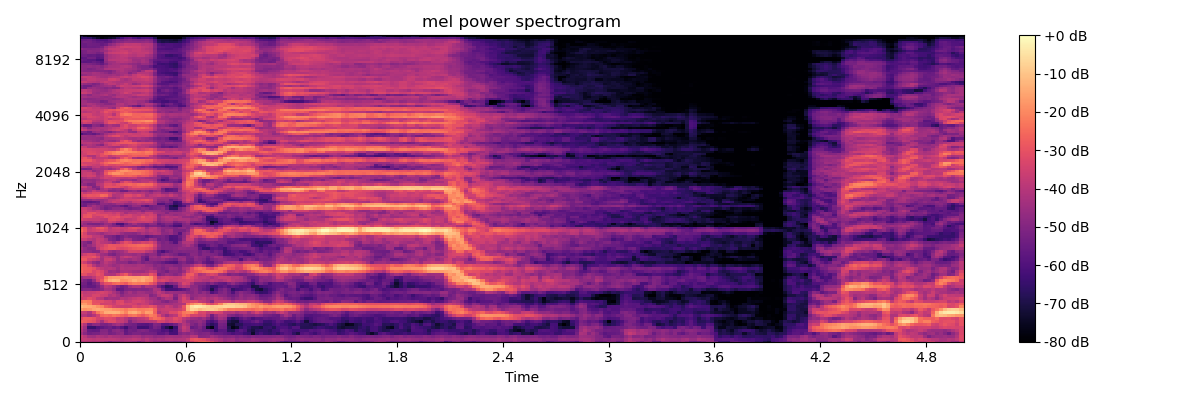

The data file committed next to this chart (first rows):
-4.123226165771484375e+01, -4.017954635620117188e+01, -4.087296295166015625e+01, -4.195978546142578125e+01, -4.200278091430664062e+01, -4.269950103759765625e+01, -4.580575180053710938e+01, -5.010789108276367188e+01, -4.707364654541015625e+01, -4.596074295043945312e+01, -4.506832122802734375e+01, -4.324996185302734375e+01, -4.353771972656250000e+01, -4.559546661376953125e+01, -5.040221405029296875e+01, -4.599427413940429688e+01, -4.141769409179687500e+01, -4.298949432373046875e+01, -4.713298034667968750e+01, -4.689451599121093750e+01, -4.794096374511718750e+01, -4.889988708496093750e+01, -4.770920944213867188e+01, -4.886504364013671875e+01
-3.704485321044921875e+01, -3.720612335205078125e+01, -3.843221282958984375e+01, -3.917593765258789062e+01, -3.826213836669921875e+01, -3.901946258544921875e+01, -3.884845352172851562e+01, -3.867116165161132812e+01, -3.897094345092773438e+01, -3.972760772705078125e+01, -4.136070251464843750e+01, -4.044748687744140625e+01, -3.993556213378906250e+01, -3.836529922485351562e+01, -3.914314651489257812e+01, -4.203356552124023438e+01, -3.915640258789062500e+01, -4.226526641845703125e+01, -4.366426849365234375e+01, -4.203622436523437500e+01, -4.285496520996093750e+01, -4.108573913574218750e+01, -4.051322937011718750e+01, -4.177136611938476562e+01
-3.594387817382812500e+01, -3.954934310913085938e+01, -4.389928054809570312e+01, -4.437987518310546875e+01, -4.156750488281250000e+01, -4.277266693115234375e+01, -4.389942932128906250e+01, -4.180494308471679688e+01, -4.283856201171875000e+01, -4.319192123413085938e+01, -4.444538116455078125e+01, -4.449488067626953125e+01, -4.406846237182617188e+01, -4.275045394897460938e+01, -4.343484878540039062e+01, -4.640074920654296875e+01, -4.491810226440429688e+01, -4.583763885498046875e+01, -4.782728958129882812e+01, -4.696398925781250000e+01, -4.697528076171875000e+01, -4.529543685913085938e+01, -4.461090087890625000e+01, -4.482511138916015625e+01
-4.284712219238281250e+01, -4.872499084472656250e+01, -5.333374786376953125e+01, -5.215066146850585938e+01, -5.182047653198242188e+01, -4.903433227539062500e+01, -4.862185287475585938e+01, -5.276168823242187500e+01, -5.094111633300781250e+01, -4.878386688232421875e+01, -4.793869400024414062e+01, -5.613064956665039062e+01, -5.352858734130859375e+01, -5.140014648437500000e+01, -5.119820404052734375e+01, -5.304092407226562500e+01, -5.238524627685546875e+01, -5.289920043945312500e+01, -5.352856445312500000e+01, -5.773468017578125000e+01, -5.780004119873046875e+01, -5.519944000244140625e+01, -6.153529357910156250e+01, -6.146603393554687500e+01
-4.021437072753906250e+01, -4.597206878662109375e+01, -5.536333465576171875e+01, -5.649595642089843750e+01, -5.562641906738281250e+01, -4.972335815429687500e+01, -4.948098754882812500e+01, -5.351689147949218750e+01, -4.931887817382812500e+01, -4.787870025634765625e+01, -5.037116241455078125e+01, -5.686489868164062500e+01, -5.282181930541992188e+01, -5.403717803955078125e+01, -5.144603729248046875e+01, -5.012818145751953125e+01, -5.128854370117187500e+01, -5.489696502685546875e+01, -5.549925231933593750e+01, -5.683852386474609375e+01, -6.039970397949218750e+01, -5.934061813354492188e+01, -6.431433105468750000e+01, -6.174485778808593750e+01
-3.811460876464843750e+01, -4.408478927612304688e+01, -6.439303588867187500e+01, -6.463758087158203125e+01, -5.954655456542968750e+01, -5.734854888916015625e+01, -5.525828170776367188e+01, -5.359222412109375000e+01, -5.671831512451171875e+01, -5.426240539550781250e+01, -5.854095458984375000e+01, -6.324530029296875000e+01, -5.544099426269531250e+01, -5.421263885498046875e+01, -6.297380065917968750e+01, -6.337632751464843750e+01, -6.273157501220703125e+01, -5.697562408447265625e+01, -5.158594512939453125e+01, -5.345481872558593750e+01, -6.373114013671875000e+01, -6.895063018798828125e+01, -7.486525726318359375e+01, -6.432392883300781250e+01
-3.447606658935546875e+01, -4.038267898559570312e+01, -5.260818481445312500e+01, -4.790627288818359375e+01, -4.765751647949218750e+01, -5.098389434814453125e+01, -5.158571243286132812e+01, -4.980863571166992188e+01, -4.586159515380859375e+01, -4.324017715454101562e+01, -4.577317810058593750e+01, -5.121398162841796875e+01, -5.266470336914062500e+01, -5.370257186889648438e+01, -5.758025360107421875e+01, -5.841725158691406250e+01, -5.892290496826171875e+01, -5.637752532958984375e+01, -5.030654144287109375e+01, -5.106265258789062500e+01, -5.833044815063476562e+01, -5.824283599853515625e+01, -5.594027709960937500e+01, -5.307832717895507812e+01
-2.684359741210937500e+01, -2.788415908813476562e+01, -2.953574562072753906e+01, -3.104866981506347656e+01, -3.679355621337890625e+01, -4.358021545410156250e+01, -3.517624664306640625e+01, -3.181023025512695312e+01, -3.177537918090820312e+01, -3.649091339111328125e+01, -3.747418212890625000e+01, -4.044952392578125000e+01, -5.024642944335937500e+01, -4.439291763305664062e+01, -4.205983734130859375e+01, -4.149998855590820312e+01, -4.049896621704101562e+01, -4.004847717285156250e+01, -3.930867004394531250e+01, -3.366535568237304688e+01, -3.409182739257812500e+01, -3.766817474365234375e+01, -3.557126998901367188e+01, -3.326502990722656250e+01
-3.146065139770507812e+01, -2.782085227966308594e+01, -2.797331237792968750e+01, -2.963237571716308594e+01, -3.433771514892578125e+01, -3.440549468994140625e+01, -3.166740226745605469e+01, -3.166147994995117188e+01, -3.322975921630859375e+01, -3.832781219482421875e+01, -3.677049636840820312e+01, -4.002088546752929688e+01, -4.438386535644531250e+01, -4.188430786132812500e+01, -3.942253112792968750e+01, -3.849854278564453125e+01, -3.610074615478515625e+01, -2.766826248168945312e+01, -2.430505943298339844e+01, -2.576436614990234375e+01, -2.950526618957519531e+01, -3.545172882080078125e+01, -3.519842529296875000e+01, -3.098640441894531250e+01
-4.019688796997070312e+01, -4.062422180175781250e+01, -4.401289367675781250e+01, -4.054290008544921875e+01, -3.438034439086914062e+01, -2.571623992919921875e+01, -2.437572860717773438e+01, -2.610356330871582031e+01, -2.342931747436523438e+01, -2.448401260375976562e+01, -2.638478469848632812e+01, -2.819019126892089844e+01, -2.437421035766601562e+01, -2.288123893737792969e+01, -2.617036056518554688e+01, -2.855100440979003906e+01, -2.504007148742675781e+01, -2.136999130249023438e+01, -2.384453582763671875e+01, -3.183691024780273438e+01, -4.025141525268554688e+01, -4.555687713623046875e+01, -4.078374481201171875e+01, -3.905201721191406250e+01
-3.596523284912109375e+01, -3.735188674926757812e+01, -4.152658081054687500e+01, -3.241455459594726562e+01, -2.290843772888183594e+01, -1.918234634399414062e+01, -1.403474044799804688e+01, -1.316767311096191406e+01, -1.282460403442382812e+01, -1.359308052062988281e+01, -1.657070732116699219e+01, -2.074473571777343750e+01, -1.481577777862548828e+01, -1.336972236633300781e+01, -1.669340705871582031e+01, -2.119676971435546875e+01, -1.606402015686035156e+01, -1.661869621276855469e+01, -2.703418540954589844e+01, -4.146823120117187500e+01, -3.777381134033203125e+01, -3.781132888793945312e+01, -3.246435165405273438e+01, -3.227937698364257812e+01
-1.683428192138671875e+01, -1.891776275634765625e+01, -1.767822265625000000e+01, -1.530153751373291016e+01, -1.395092201232910156e+01, -1.561486721038818359e+01, -1.619729995727539062e+01, -1.630238723754882812e+01, -1.871983146667480469e+01, -1.924285888671875000e+01, -2.019565200805664062e+01, -2.247207832336425781e+01, -1.982835197448730469e+01, -1.944158554077148438e+01, -2.163476943969726562e+01, -2.159770584106445312e+01, -2.072267150878906250e+01, -1.997533607482910156e+01, -2.645951080322265625e+01, -3.809559631347656250e+01, -3.686597061157226562e+01, -3.604101181030273438e+01, -3.594309997558593750e+01, -3.690861129760742188e+01
-1.144171905517578125e+01, -1.359813880920410156e+01, -1.416699028015136719e+01, -1.535845756530761719e+01, -1.867960739135742188e+01, -2.052371788024902344e+01, -2.746499061584472656e+01, -2.993642997741699219e+01, -3.376153564453125000e+01, -3.508361053466796875e+01, -3.605265045166015625e+01, -3.655134582519531250e+01, -3.601155853271484375e+01, -3.197343254089355469e+01, -3.390250778198242188e+01, -3.212480926513671875e+01, -3.264188003540039062e+01, -2.978035163879394531e+01, -3.202598953247070312e+01, -3.977644729614257812e+01, -4.087022018432617188e+01, -3.619053649902343750e+01, -3.848414993286132812e+01, -4.265886306762695312e+01
-1.723817825317382812e+01, -1.707895088195800781e+01, -2.096034812927246094e+01, -2.999566650390625000e+01, -2.922306823730468750e+01, -3.501325225830078125e+01, -3.487017059326171875e+01, -3.457088088989257812e+01, -3.594557189941406250e+01, -3.279046249389648438e+01, -3.151213264465332031e+01, -3.409735488891601562e+01, -3.358206558227539062e+01, -3.507057952880859375e+01, -3.825866317749023438e+01, -3.593876266479492188e+01, -3.710645294189453125e+01, -4.200057220458984375e+01, -4.478990554809570312e+01, -4.470145797729492188e+01, -4.410409164428710938e+01, -4.425254058837890625e+01, -4.420598602294921875e+01, -4.269694900512695312e+01
-2.261023712158203125e+01, -2.087521171569824219e+01, -2.202402496337890625e+01, -3.011573982238769531e+01, -3.123997116088867188e+01, -3.155624961853027344e+01, -3.404341888427734375e+01, -3.418181610107421875e+01, -3.792519378662109375e+01, -3.253223800659179688e+01, -3.239228439331054688e+01, -3.797911834716796875e+01, -3.742084121704101562e+01, -3.411517333984375000e+01, -3.394308090209960938e+01, -3.532022094726562500e+01, -3.840407180786132812e+01, -4.077256774902343750e+01, -4.361857223510742188e+01, -4.492531204223632812e+01, -4.876463317871093750e+01, -5.087226104736328125e+01, -4.665505218505859375e+01, -4.559093475341796875e+01
-3.511071014404296875e+01, -3.432667160034179688e+01, -3.120873641967773438e+01, -3.353153228759765625e+01, -3.896141815185546875e+01, -3.991781234741210938e+01, -4.565624237060546875e+01, -4.366273498535156250e+01, -4.417866516113281250e+01, -4.408797454833984375e+01, -4.044273376464843750e+01, -4.157478332519531250e+01, -3.959996032714843750e+01, -3.780290222167968750e+01, -3.617220306396484375e+01, -3.758769607543945312e+01, -3.971059417724609375e+01, -4.407641601562500000e+01, -4.483887100219726562e+01, -4.976493835449218750e+01, -4.483579254150390625e+01, -4.114499282836914062e+01, -4.237792205810546875e+01, -5.249016571044921875e+01
-3.244949722290039062e+01, -3.679968643188476562e+01, -3.672074508666992188e+01, -3.372487258911132812e+01, -3.366609191894531250e+01, -3.565307235717773438e+01, -3.608590698242187500e+01, -4.132775878906250000e+01, -3.952785491943359375e+01, -4.306571960449218750e+01, -4.839418029785156250e+01, -4.481877899169921875e+01, -4.458444595336914062e+01, -4.407960128784179688e+01, -4.321516799926757812e+01, -4.268154144287109375e+01, -4.227677154541015625e+01, -4.978517913818359375e+01, -4.777581787109375000e+01, -4.098465728759765625e+01, -3.740116500854492188e+01, -3.692577362060546875e+01, -3.950399017333984375e+01, -4.897689056396484375e+01
-3.528198242187500000e+01, -3.837574768066406250e+01, -3.742468261718750000e+01, -3.651972198486328125e+01, -3.479575729370117188e+01, -3.346766281127929688e+01, -3.528456878662109375e+01, -3.750720596313476562e+01, -4.211205291748046875e+01, -4.617724227905273438e+01, -5.130393981933593750e+01, -4.640827941894531250e+01, -4.334509658813476562e+01, -4.675341796875000000e+01, -4.398549270629882812e+01, -4.468146514892578125e+01, -4.627226257324218750e+01, -4.718607711791992188e+01, -4.319683074951171875e+01, -3.876898193359375000e+01, -4.200043487548828125e+01, -4.600366592407226562e+01, -4.486342620849609375e+01, -4.622717285156250000e+01
-5.149853515625000000e+01, -4.994369506835937500e+01, -4.961805725097656250e+01, -5.181657028198242188e+01, -5.095455932617187500e+01, -4.856324386596679688e+01, -4.263143157958984375e+01, -4.296178817749023438e+01, -4.660194015502929688e+01, -5.681838226318359375e+01, -5.564437866210937500e+01, -5.145535278320312500e+01, -5.003187561035156250e+01, -5.091411590576171875e+01, -4.969235229492187500e+01, -5.060449981689453125e+01, -5.041678619384765625e+01, -4.824606323242187500e+01, -4.190906906127929688e+01, -4.307388305664062500e+01, -5.459518432617187500e+01, -6.203326416015625000e+01, -6.208571624755859375e+01, -6.096406555175781250e+01
-5.440535736083984375e+01, -5.444528198242187500e+01, -5.632867050170898438e+01, -5.603212356567382812e+01, -5.222554016113281250e+01, -4.660215377807617188e+01, -3.922694396972656250e+01, -4.109254837036132812e+01, -4.509926605224609375e+01, -5.015616607666015625e+01, -5.386258697509765625e+01, -5.095862197875976562e+01, -4.468284988403320312e+01, -4.172139358520507812e+01, -4.136096954345703125e+01, -4.749921417236328125e+01, -4.203034591674804688e+01, -4.301860809326171875e+01, -4.413594818115234375e+01, -5.326678085327148438e+01, -5.963259887695312500e+01, -6.662134552001953125e+01, -6.529801940917968750e+01, -5.601807403564453125e+01
-5.239632797241210938e+01, -5.314276123046875000e+01, -5.772713470458984375e+01, -5.348969268798828125e+01, -4.958770751953125000e+01, -3.617619705200195312e+01, -3.051366043090820312e+01, -2.976331710815429688e+01, -2.569765472412109375e+01, -2.451314544677734375e+01, -2.651114463806152344e+01, -2.872153282165527344e+01, -2.370097923278808594e+01, -2.152116775512695312e+01, -2.237084579467773438e+01, -2.193600273132324219e+01, -2.366559600830078125e+01, -2.815250015258789062e+01, -3.284899139404296875e+01, -4.502879333496093750e+01, -4.507760620117187500e+01, -5.337656402587890625e+01, -4.949227142333984375e+01, -4.786079406738281250e+01
-4.782249450683593750e+01, -5.157029724121093750e+01, -5.446811676025390625e+01, -4.609722900390625000e+01, -3.514706802368164062e+01, -2.849468612670898438e+01, -1.920450210571289062e+01, -1.405982398986816406e+01, -1.189935493469238281e+01, -1.309920310974121094e+01, -1.864024353027343750e+01, -1.816273498535156250e+01, -1.644993209838867188e+01, -1.352569007873535156e+01, -1.575916099548339844e+01, -1.345293235778808594e+01, -1.737618637084960938e+01, -1.808558845520019531e+01, -2.686802291870117188e+01, -3.426775741577148438e+01, -3.261940002441406250e+01, -3.476873779296875000e+01, -3.823607635498046875e+01, -3.637442016601562500e+01
-4.451675415039062500e+01, -4.242645263671875000e+01, -4.230606842041015625e+01, -3.897332763671875000e+01, -3.282546997070312500e+01, -3.166011047363281250e+01, -2.229525947570800781e+01, -1.728766632080078125e+01, -1.646272277832031250e+01, -1.630494308471679688e+01, -1.651568222045898438e+01, -1.524931144714355469e+01, -1.590897750854492188e+01, -1.601987266540527344e+01, -1.570438194274902344e+01, -1.424408054351806641e+01, -1.571899223327636719e+01, -1.791892242431640625e+01, -2.672558403015136719e+01, -3.893770217895507812e+01, -3.644395065307617188e+01, -3.484189224243164062e+01, -3.623729324340820312e+01, -3.749285125732421875e+01
-3.036500167846679688e+01, -3.058479690551757812e+01, -3.441033554077148438e+01, -3.359394836425781250e+01, -2.945635604858398438e+01, -3.211690902709960938e+01, -4.062798309326171875e+01, -4.192551422119140625e+01, -4.137248611450195312e+01, -3.607217788696289062e+01, -3.181884384155273438e+01, -2.791524696350097656e+01, -3.542639923095703125e+01, -3.936413955688476562e+01, -3.852559280395507812e+01, -3.660700225830078125e+01, -3.662471771240234375e+01, -2.956859588623046875e+01, -3.331851196289062500e+01, -5.203558349609375000e+01, -4.892361068725585938e+01, -4.588570785522460938e+01, -4.733612060546875000e+01, -4.960082244873046875e+01
-2.528590774536132812e+01, -2.844936561584472656e+01, -2.848851394653320312e+01, -3.318724060058593750e+01, -3.082716369628906250e+01, -3.337059783935546875e+01, -3.909642028808593750e+01, -4.591302108764648438e+01, -4.454529571533203125e+01, -4.661119079589843750e+01, -4.280775070190429688e+01, -4.235722351074218750e+01, -4.295285797119140625e+01, -4.466614151000976562e+01, -4.510382080078125000e+01, -4.503754425048828125e+01, -4.256962966918945312e+01, -3.851004409790039062e+01, -3.950724029541015625e+01, -4.844859313964843750e+01, -5.007328796386718750e+01, -5.313337326049804688e+01, -4.836735153198242188e+01, -4.827038574218750000e+01
-2.592530822753906250e+01, -2.755022811889648438e+01, -2.819431304931640625e+01, -3.052564239501953125e+01, -3.579142379760742188e+01, -3.854958343505859375e+01, -4.062673568725585938e+01, -3.986401367187500000e+01, -4.124215316772460938e+01, -4.500011444091796875e+01, -4.076070022583007812e+01, -4.210960388183593750e+01, -4.152951812744140625e+01, -4.130179214477539062e+01, -4.170751571655273438e+01, -4.334098815917968750e+01, -4.377830505371093750e+01, -4.271429443359375000e+01, -4.687086486816406250e+01, -4.871191787719726562e+01, -5.103770446777343750e+01, -4.851887130737304688e+01, -4.485828399658203125e+01, -4.595350646972656250e+01
-2.707346343994140625e+01, -2.842699432373046875e+01, -3.236497497558593750e+01, -4.010501098632812500e+01, -4.474055480957031250e+01, -4.259992980957031250e+01, -4.093484497070312500e+01, -4.332492828369140625e+01, -4.587978363037109375e+01, -4.420510864257812500e+01, -4.175276947021484375e+01, -4.331604003906250000e+01, -4.332204055786132812e+01, -4.377404022216796875e+01, -4.251596832275390625e+01, -4.276485443115234375e+01, -4.481595230102539062e+01, -4.576398468017578125e+01, -4.946739959716796875e+01, -4.810881042480468750e+01, -5.018279266357421875e+01, -4.791070556640625000e+01, -4.812803649902343750e+01, -5.054574584960937500e+01
-3.198724937438964844e+01, -3.541136169433593750e+01, -4.094905853271484375e+01, -4.626562118530273438e+01, -4.906780624389648438e+01, -4.320755004882812500e+01, -3.879422760009765625e+01, -4.152838516235351562e+01, -4.356076812744140625e+01, -4.709738159179687500e+01, -4.755902862548828125e+01, -4.779808044433593750e+01, -5.206484985351562500e+01, -5.054418182373046875e+01, -4.774990081787109375e+01, -5.131514739990234375e+01, -4.909988403320312500e+01, -4.970975494384765625e+01, -5.129655838012695312e+01, -5.260977935791015625e+01, -5.520198822021484375e+01, -5.796408081054687500e+01, -5.936262130737304688e+01, -6.011098098754882812e+01
-2.813315200805664062e+01, -2.893473815917968750e+01, -3.376564025878906250e+01, -3.653500747680664062e+01, -3.901069259643554688e+01, -4.397378540039062500e+01, -3.650374221801757812e+01, -3.588306427001953125e+01, -3.983634185791015625e+01, -4.719458770751953125e+01, -4.220758819580078125e+01, -4.421558761596679688e+01, -4.565905761718750000e+01, -4.333463668823242188e+01, -4.470920562744140625e+01, -5.198163604736328125e+01, -5.793174743652343750e+01, -4.803667449951171875e+01, -4.736233520507812500e+01, -4.786560058593750000e+01, -4.647575378417968750e+01, -4.952410888671875000e+01, -5.189292144775390625e+01, -5.419738769531250000e+01
-3.101736640930175781e+01, -3.066958427429199219e+01, -3.084323310852050781e+01, -2.881030464172363281e+01, -3.358409500122070312e+01, -4.258464813232421875e+01, -3.860061264038085938e+01, -4.006045913696289062e+01, -4.291876983642578125e+01, -4.678038406372070312e+01, -3.997190856933593750e+01, -3.675460433959960938e+01, -3.867071151733398438e+01, -4.249948501586914062e+01, -4.382814788818359375e+01, -5.213404083251953125e+01, -5.529851531982421875e+01, -4.555568695068359375e+01, -4.459826660156250000e+01, -4.726310729980468750e+01, -4.165863037109375000e+01, -4.073332214355468750e+01, -4.362670135498046875e+01, -4.636903381347656250e+01
-3.883652496337890625e+01, -3.549879455566406250e+01, -3.297794723510742188e+01, -3.434980392456054688e+01, -3.925314331054687500e+01, -4.429291152954101562e+01, -4.551845932006835938e+01, -5.030368804931640625e+01, -5.181417465209960938e+01, -4.775024414062500000e+01, -4.593433380126953125e+01, -4.421212005615234375e+01, -4.504436111450195312e+01, -4.594342422485351562e+01, -4.434782028198242188e+01, -4.678100967407226562e+01, -5.002413177490234375e+01, -4.729904937744140625e+01, -4.780332565307617188e+01, -5.472476959228515625e+01, -5.044332885742187500e+01, -4.767276000976562500e+01, -4.999950408935546875e+01, -5.216660308837890625e+01
-4.437781906127929688e+01, -4.691767883300781250e+01, -4.763944625854492188e+01, -4.984869766235351562e+01, -4.904252624511718750e+01, -4.064354705810546875e+01, -3.811398315429687500e+01, -4.537327575683593750e+01, -4.800530242919921875e+01, -4.577775573730468750e+01, -4.415441894531250000e+01, -4.034368896484375000e+01, -3.433002090454101562e+01, -3.409307098388671875e+01, -3.482638931274414062e+01, -3.435181427001953125e+01, -3.877941131591796875e+01, -4.090871810913085938e+01, -4.598554992675781250e+01, -5.644894409179687500e+01, -6.122183609008789062e+01, -5.581752014160156250e+01, -5.235646820068359375e+01, -4.982567596435546875e+01
-4.219612121582031250e+01, -4.672843170166015625e+01, -4.920513153076171875e+01, -4.879370117187500000e+01, -3.825151062011718750e+01, -3.334880447387695312e+01, -3.085952186584472656e+01, -2.902791976928710938e+01, -2.836417961120605469e+01, -3.166351699829101562e+01, -3.329634475708007812e+01, -3.209917449951171875e+01, -3.004181098937988281e+01, -2.858680343627929688e+01, -2.765106964111328125e+01, -2.841190528869628906e+01, -2.980689048767089844e+01, -3.170153236389160156e+01, -3.770947265625000000e+01, -4.770347976684570312e+01, -5.047084808349609375e+01, -4.982300567626953125e+01, -5.000263214111328125e+01, -4.933017730712890625e+01
-4.535408020019531250e+01, -5.012804031372070312e+01, -4.643504333496093750e+01, -4.258606719970703125e+01, -3.678484344482421875e+01, -3.538655090332031250e+01, -3.185710525512695312e+01, -2.856369972229003906e+01, -2.915942382812500000e+01, -2.975420761108398438e+01, -2.956581306457519531e+01, -2.811131858825683594e+01, -2.642026138305664062e+01, -2.586367797851562500e+01, -2.482689476013183594e+01, -2.426607894897460938e+01, -2.514579391479492188e+01, -2.677214050292968750e+01, -3.388924026489257812e+01, -4.580523300170898438e+01, -5.008512878417968750e+01, -4.981880950927734375e+01, -5.005194854736328125e+01, -5.044806671142578125e+01
-4.604895782470703125e+01, -4.926892852783203125e+01, -5.194208145141601562e+01, -4.148480224609375000e+01, -3.648406600952148438e+01, -3.914410400390625000e+01, -4.020343780517578125e+01, -4.201467895507812500e+01, -4.675893402099609375e+01, -4.115850067138671875e+01, -3.518884658813476562e+01, -3.038486480712890625e+01, -3.263199996948242188e+01, -3.852259826660156250e+01, -3.708930206298828125e+01, -3.389789199829101562e+01, -3.472931289672851562e+01, -3.265828704833984375e+01, -3.751478195190429688e+01, -4.838637542724609375e+01, -5.142867279052734375e+01, -4.976486968994140625e+01, -5.344164657592773438e+01, -5.921908187866210938e+01
-3.621798706054687500e+01, -3.630417633056640625e+01, -3.945770263671875000e+01, -4.148800277709960938e+01, -3.705493164062500000e+01, -3.810810089111328125e+01, -4.210054016113281250e+01, -5.039025115966796875e+01, -5.181938171386718750e+01, -5.537059783935546875e+01, -5.099991607666015625e+01, -4.352824020385742188e+01, -4.413297271728515625e+01, -5.095774078369140625e+01, -5.232196807861328125e+01, -5.422398376464843750e+01, -5.169208526611328125e+01, -4.388535308837890625e+01, -4.653226470947265625e+01, -5.392169952392578125e+01, -5.174274444580078125e+01, -5.403542327880859375e+01, -6.084742736816406250e+01, -5.991764068603515625e+01
-3.088397216796875000e+01, -3.240476226806640625e+01, -3.418739318847656250e+01, -3.865693664550781250e+01, -3.845790100097656250e+01, -4.051844024658203125e+01, -4.890160369873046875e+01, -5.019928741455078125e+01, -5.278048706054687500e+01, -5.610999298095703125e+01, -5.219440460205078125e+01, -4.904381179809570312e+01, -5.169996643066406250e+01, -5.210949707031250000e+01, -5.284235382080078125e+01, -5.358796691894531250e+01, -5.796400070190429688e+01, -5.513894271850585938e+01, -5.288094329833984375e+01, -5.233196258544921875e+01, -5.142475128173828125e+01, -5.435263061523437500e+01, -6.021806716918945312e+01, -5.943193435668945312e+01
-2.877618789672851562e+01, -3.383359146118164062e+01, -4.094871520996093750e+01, -4.150976562500000000e+01, -4.312065124511718750e+01, -4.536314010620117188e+01, -4.224653244018554688e+01, -4.077881622314453125e+01, -3.973430252075195312e+01, -4.156781768798828125e+01, -4.555983734130859375e+01, -4.802796936035156250e+01, -4.812539672851562500e+01, -4.877587509155273438e+01, -4.601058959960937500e+01, -4.215201568603515625e+01, -4.442698669433593750e+01, -4.207363510131835938e+01, -4.029446792602539062e+01, -4.142086791992187500e+01, -4.811714935302734375e+01, -4.807143402099609375e+01, -4.563213348388671875e+01, -5.069799041748046875e+01
-2.445557785034179688e+01, -2.976149940490722656e+01, -3.658899688720703125e+01, -3.528443908691406250e+01, -3.368174743652343750e+01, -3.157886314392089844e+01, -3.441740798950195312e+01, -3.901773834228515625e+01, -3.755290985107421875e+01, -3.747885131835937500e+01, -3.903602981567382812e+01, -3.635646057128906250e+01, -3.514976501464843750e+01, -3.499826431274414062e+01, -3.859291076660156250e+01, -3.891512298583984375e+01, -4.236664581298828125e+01, -3.884210968017578125e+01, -4.012937927246093750e+01, -4.312108612060546875e+01, -4.918340301513671875e+01, -4.648629379272460938e+01, -4.467002868652343750e+01, -5.137595367431640625e+01
-2.703125953674316406e+01, -3.059842491149902344e+01, -3.820750045776367188e+01, -3.456557464599609375e+01, -2.959543991088867188e+01, -2.831380271911621094e+01, -3.238933563232421875e+01, -4.018303680419921875e+01, -3.621816253662109375e+01, -3.561468124389648438e+01, -3.712518310546875000e+01, -3.779957199096679688e+01, -3.327330780029296875e+01, -3.154622840881347656e+01, -3.303586196899414062e+01, -3.732301712036132812e+01, -4.575222015380859375e+01, -4.007109832763671875e+01, -3.917800903320312500e+01, -4.449189758300781250e+01, -4.834645843505859375e+01, -4.849135589599609375e+01, -4.908132934570312500e+01, -5.137114715576171875e+01
-4.760051345825195312e+01, -4.418702697753906250e+01, -4.450712585449218750e+01, -4.591929626464843750e+01, -4.685193634033203125e+01, -4.445172500610351562e+01, -4.203185272216796875e+01, -4.690410614013671875e+01, -4.953285980224609375e+01, -5.087227630615234375e+01, -5.590215301513671875e+01, -4.880204010009765625e+01, -4.824902725219726562e+01, -5.020053100585937500e+01, -4.833211517333984375e+01, -4.953969573974609375e+01, -5.362165832519531250e+01, -5.129247283935546875e+01, -5.113493347167968750e+01, -5.314875793457031250e+01, -5.583416748046875000e+01, -5.257845687866210938e+01, -5.567876052856445312e+01, -6.111932754516601562e+01
-4.371204376220703125e+01, -4.703112030029296875e+01, -5.102001953125000000e+01, -5.198059082031250000e+01, -5.188798522949218750e+01, -5.047944259643554688e+01, -4.586141967773437500e+01, -4.603738021850585938e+01, -5.186794281005859375e+01, -6.076930999755859375e+01, -6.177698135375976562e+01, -5.318121719360351562e+01, -4.828305053710937500e+01, -4.362673187255859375e+01, -4.802531433105468750e+01, -4.942754364013671875e+01, -5.145530700683593750e+01, -4.721038055419921875e+01, -4.815128326416015625e+01, -5.612126922607421875e+01, -5.363240814208984375e+01, -5.013406753540039062e+01, -5.073802947998046875e+01, -5.780300140380859375e+01
-4.136985015869140625e+01, -4.396908950805664062e+01, -4.388328933715820312e+01, -4.146973800659179688e+01, -4.176272964477539062e+01, -4.459774017333984375e+01, -4.204659271240234375e+01, -3.561689758300781250e+01, -3.725405120849609375e+01, -4.100724792480468750e+01, -4.135372161865234375e+01, -3.976036834716796875e+01, -3.669386291503906250e+01, -3.518333816528320312e+01, -3.663473892211914062e+01, -3.678810501098632812e+01, -3.536245346069335938e+01, -3.675773620605468750e+01, -4.399811172485351562e+01, -4.963195800781250000e+01, -4.645425033569335938e+01, -4.473283767700195312e+01, -4.492292785644531250e+01, -5.124889373779296875e+01
-3.339109420776367188e+01, -3.567208862304687500e+01, -3.666116333007812500e+01, -3.732378387451171875e+01, -3.718167495727539062e+01, -3.872971725463867188e+01, -3.955728912353515625e+01, -3.216347122192382812e+01, -3.126382637023925781e+01, -3.325354766845703125e+01, -3.494346237182617188e+01, -3.933912277221679688e+01, -3.870802307128906250e+01, -3.740707397460937500e+01, -3.386156463623046875e+01, -3.197930908203125000e+01, -3.306990432739257812e+01, -3.396290588378906250e+01, -3.748111343383789062e+01, -4.734869766235351562e+01, -4.393529129028320312e+01, -4.171336746215820312e+01, -4.063045501708984375e+01, -4.312804412841796875e+01
-3.490167999267578125e+01, -2.948518562316894531e+01, -2.844387245178222656e+01, -3.486357879638671875e+01, -3.649207305908203125e+01, -3.514034271240234375e+01, -3.058466529846191406e+01, -3.169650268554687500e+01, -3.061726951599121094e+01, -2.934800338745117188e+01, -3.312538146972656250e+01, -3.310478973388671875e+01, -3.380989456176757812e+01, -3.630988311767578125e+01, -3.386566925048828125e+01, -2.918398475646972656e+01, -3.366455078125000000e+01, -3.272356796264648438e+01, -3.517430114746093750e+01, -4.628766632080078125e+01, -4.147041702270507812e+01, -3.932373809814453125e+01, -4.104650497436523438e+01, -3.972365570068359375e+01
-3.526528167724609375e+01, -3.008956527709960938e+01, -2.898874664306640625e+01, -3.374672317504882812e+01, -3.197054290771484375e+01, -3.177748298645019531e+01, -3.140561485290527344e+01, -3.332514572143554688e+01, -3.443976211547851562e+01, -3.261890411376953125e+01, -3.856622314453125000e+01, -3.556179428100585938e+01, -3.386594772338867188e+01, -3.714634704589843750e+01, -3.809158325195312500e+01, -3.484899139404296875e+01, -3.663376998901367188e+01, -3.415838241577148438e+01, -3.687233352661132812e+01, -4.849977874755859375e+01, -4.546534729003906250e+01, -4.350938796997070312e+01, -4.466238403320312500e+01, -4.702774047851562500e+01
-3.605393981933593750e+01, -3.448905563354492188e+01, -3.085842132568359375e+01, -3.014580345153808594e+01, -3.393174743652343750e+01, -3.587821960449218750e+01, -3.612445831298828125e+01, -3.536917877197265625e+01, -3.780152130126953125e+01, -3.509041213989257812e+01, -3.849383544921875000e+01, -4.353322601318359375e+01, -4.032706451416015625e+01, -4.080123901367187500e+01, -3.900697326660156250e+01, -4.076989746093750000e+01, -3.644981765747070312e+01, -3.610022354125976562e+01, -4.216114807128906250e+01, -4.464451599121093750e+01, -4.526022720336914062e+01, -4.944007110595703125e+01, -4.504293823242187500e+01, -4.504336166381835938e+01
-3.482862091064453125e+01, -3.449934005737304688e+01, -3.746752166748046875e+01, -3.886414337158203125e+01, -3.640729141235351562e+01, -3.716210556030273438e+01, -4.284601211547851562e+01, -4.243704223632812500e+01, -4.292882537841796875e+01, -4.368458938598632812e+01, -4.321918487548828125e+01, -4.348191070556640625e+01, -4.473758697509765625e+01, -4.289949417114257812e+01, -4.412778472900390625e+01, -4.892118072509765625e+01, -4.524758911132812500e+01, -4.463340759277343750e+01, -4.526323318481445312e+01, -4.586514282226562500e+01, -4.842754364013671875e+01, -4.857362365722656250e+01, -5.119489288330078125e+01, -5.315886688232421875e+01
-3.669968414306640625e+01, -3.677021789550781250e+01, -3.913568878173828125e+01, -4.399845123291015625e+01, -4.558996582031250000e+01, -4.987132263183593750e+01, -5.352918243408203125e+01, -5.120294189453125000e+01, -4.807891082763671875e+01, -4.810337066650390625e+01, -4.774759674072265625e+01, -5.068953704833984375e+01, -5.366436767578125000e+01, -5.167526245117187500e+01, -5.097287750244140625e+01, -4.789846038818359375e+01, -4.941786956787109375e+01, -5.330036163330078125e+01, -5.165940856933593750e+01, -5.053637313842773438e+01, -4.872229003906250000e+01, -5.511408996582031250e+01, -6.622680664062500000e+01, -6.649206542968750000e+01
-5.372013092041015625e+01, -5.455342102050781250e+01, -4.724320220947265625e+01, -4.339338684082031250e+01, -4.603966522216796875e+01, -4.902528381347656250e+01, -5.202510070800781250e+01, -5.066485595703125000e+01, -5.221492004394531250e+01, -5.163692474365234375e+01, -5.550811004638671875e+01, -5.822110366821289062e+01, -5.115157318115234375e+01, -4.679513549804687500e+01, -4.758307266235351562e+01, -5.530947875976562500e+01, -5.895626068115234375e+01, -5.345795822143554688e+01, -5.161586761474609375e+01, -5.154062271118164062e+01, -5.120411682128906250e+01, -5.725180816650390625e+01, -6.760578155517578125e+01, -7.090714263916015625e+01
-5.221834182739257812e+01, -5.422983551025390625e+01, -5.131596374511718750e+01, -4.981904602050781250e+01, -5.248353195190429688e+01, -4.740995788574218750e+01, -4.740423202514648438e+01, -4.886315155029296875e+01, -4.728294754028320312e+01, -4.359649658203125000e+01, -4.325167846679687500e+01, -4.639490509033203125e+01, -4.653130340576171875e+01, -4.415711593627929688e+01, -4.154558181762695312e+01, -4.288111495971679688e+01, -4.414279937744140625e+01, -4.247249603271484375e+01, -4.513899230957031250e+01, -5.982843399047851562e+01, -5.937691497802734375e+01, -5.489057159423828125e+01, -5.597998046875000000e+01, -6.506887054443359375e+01
-5.467747497558593750e+01, -5.711300659179687500e+01, -5.759856414794921875e+01, -5.635262298583984375e+01, -5.456092834472656250e+01, -4.647930908203125000e+01, -4.250392532348632812e+01, -3.938079071044921875e+01, -3.621044158935546875e+01, -3.752585983276367188e+01, -3.869378280639648438e+01, -3.916168975830078125e+01, -4.241887664794921875e+01, -3.703398132324218750e+01, -3.639108276367187500e+01, -3.818843078613281250e+01, -3.541640090942382812e+01, -3.734690475463867188e+01, -4.449600219726562500e+01, -5.020175933837890625e+01, -5.209164810180664062e+01, -4.916078186035156250e+01, -5.278211212158203125e+01, -6.356045532226562500e+01
-4.780097198486328125e+01, -4.709844970703125000e+01, -4.768394851684570312e+01, -4.456265258789062500e+01, -4.566261672973632812e+01, -4.593186187744140625e+01, -4.356648254394531250e+01, -3.908354949951171875e+01, -3.788672637939453125e+01, -3.655284500122070312e+01, -3.391905975341796875e+01, -3.478317260742187500e+01, -3.469841003417968750e+01, -3.430855178833007812e+01, -3.295349884033203125e+01, -3.103248214721679688e+01, -2.999573135375976562e+01, -3.295333862304687500e+01, -4.228083801269531250e+01, -4.809803009033203125e+01, -4.776614379882812500e+01, -4.713267517089843750e+01, -5.414767456054687500e+01, -5.072509765625000000e+01
-3.990700912475585938e+01, -3.705769348144531250e+01, -3.461268997192382812e+01, -3.423274993896484375e+01, -3.500658798217773438e+01, -3.525529098510742188e+01, -3.785895919799804688e+01, -4.285569763183593750e+01, -4.521738433837890625e+01, -4.243861389160156250e+01, -3.888666152954101562e+01, -3.549337768554687500e+01, -3.651835632324218750e+01, -3.884204864501953125e+01, -3.946191406250000000e+01, -3.999929046630859375e+01, -4.032657623291015625e+01, -3.942966079711914062e+01, -4.247772979736328125e+01, -4.447948074340820312e+01, -4.555186462402343750e+01, -4.602417755126953125e+01, -4.602611541748046875e+01, -4.590056610107421875e+01
-3.314709091186523438e+01, -3.083212471008300781e+01, -2.886145782470703125e+01, -2.978760910034179688e+01, -2.904977989196777344e+01, -2.494919204711914062e+01, -2.592835235595703125e+01, -3.371949768066406250e+01, -4.186965179443359375e+01, -4.054965591430664062e+01, -3.899725723266601562e+01, -3.207739639282226562e+01, -3.167035484313964844e+01, -3.441149520874023438e+01, -3.196554946899414062e+01, -3.634894561767578125e+01, -4.291091156005859375e+01, -3.952396392822265625e+01, -3.838554382324218750e+01, -3.650451278686523438e+01, -3.878462982177734375e+01, -4.078823852539062500e+01, -3.643166732788085938e+01, -4.067019653320312500e+01
-3.440070724487304688e+01, -3.766890716552734375e+01, -3.569997024536132812e+01, -3.247111892700195312e+01, -3.207124710083007812e+01, -3.328769302368164062e+01, -3.241806030273437500e+01, -3.475531005859375000e+01, -3.860179138183593750e+01, -4.122523117065429688e+01, -4.258753204345703125e+01, -3.907656097412109375e+01, -3.891603088378906250e+01, -4.085849380493164062e+01, -4.116854858398437500e+01, -3.987650680541992188e+01, -4.251754760742187500e+01, -4.535152435302734375e+01, -4.123536682128906250e+01, -4.032553482055664062e+01, -4.686666870117187500e+01, -4.718627929687500000e+01, -4.348350524902343750e+01, -4.667199707031250000e+01
-4.370887756347656250e+01, -4.615589141845703125e+01, -4.251636886596679688e+01, -3.696586227416992188e+01, -4.034225082397460938e+01, -4.268152236938476562e+01, -4.310118103027343750e+01, -4.913177490234375000e+01, -4.919101715087890625e+01, -4.759967041015625000e+01, -5.345540618896484375e+01, -5.386334228515625000e+01, -4.756764984130859375e+01, -4.587757873535156250e+01, -4.902584838867187500e+01, -4.567797088623046875e+01, -4.698242950439453125e+01, -5.074802398681640625e+01, -4.746086120605468750e+01, -4.584849929809570312e+01, -5.149339294433593750e+01, -5.773452758789062500e+01, -5.660154724121093750e+01, -5.547414779663085938e+01
-4.148200988769531250e+01, -4.144287872314453125e+01, -4.342272186279296875e+01, -4.605932617187500000e+01, -5.123179626464843750e+01, -4.330587005615234375e+01, -3.953266525268554688e+01, -4.390264892578125000e+01, -4.684203338623046875e+01, -4.511568450927734375e+01, -4.610946655273437500e+01, -3.927710723876953125e+01, -3.598471450805664062e+01, -3.548526000976562500e+01, -3.584915542602539062e+01, -3.635778045654296875e+01, -3.759954452514648438e+01, -3.928111267089843750e+01, -3.879843139648437500e+01, -4.135505294799804688e+01, -5.300527191162109375e+01, -5.942863464355468750e+01, -5.732691955566406250e+01, -5.594329071044921875e+01
-3.584335327148437500e+01, -3.667306137084960938e+01, -4.199790573120117188e+01, -5.065906524658203125e+01, -4.762551879882812500e+01, -3.939408111572265625e+01, -3.042866134643554688e+01, -3.004992103576660156e+01, -3.029704284667968750e+01, -3.064646339416503906e+01, -3.376581954956054688e+01, -3.672028350830078125e+01, -3.243594360351562500e+01, -2.895177841186523438e+01, -2.808540725708007812e+01, -2.888322067260742188e+01, -2.984817123413085938e+01, -3.116172027587890625e+01, -3.467687225341796875e+01, -3.825053024291992188e+01, -4.195764923095703125e+01, -4.202886581420898438e+01, -4.261974334716796875e+01, -4.703892517089843750e+01
-4.563087463378906250e+01, -4.728842163085937500e+01, -5.082012176513671875e+01, -4.961473083496093750e+01, -4.034699630737304688e+01, -3.891406631469726562e+01, -3.210561752319335938e+01, -3.150757980346679688e+01, -3.356975173950195312e+01, -3.026594543457031250e+01, -2.794628524780273438e+01, -2.680828475952148438e+01, -2.521206855773925781e+01, -2.665486145019531250e+01, -2.494271469116210938e+01, -2.394245147705078125e+01, -2.515186309814453125e+01, -2.519246673583984375e+01, -3.092891883850097656e+01, -3.700675201416015625e+01, -3.746982955932617188e+01, -3.652247238159179688e+01, -3.894369506835937500e+01, -4.476660156250000000e+01
-4.832096099853515625e+01, -4.462792968750000000e+01, -4.574520874023437500e+01, -4.746912384033203125e+01, -4.274014282226562500e+01, -4.222006988525390625e+01, -3.629491806030273438e+01, -3.639110565185546875e+01, -4.284737396240234375e+01, -4.631005096435546875e+01, -3.653076171875000000e+01, -3.072468566894531250e+01, -3.339612579345703125e+01, -3.851674652099609375e+01, -4.088991165161132812e+01, -3.899503326416015625e+01, -3.854387664794921875e+01, -3.505169296264648438e+01, -3.966346740722656250e+01, -4.914039611816406250e+01, -5.253591156005859375e+01, -5.279138946533203125e+01, -5.141216278076171875e+01, -5.366663742065429688e+01
... 67 more rows
